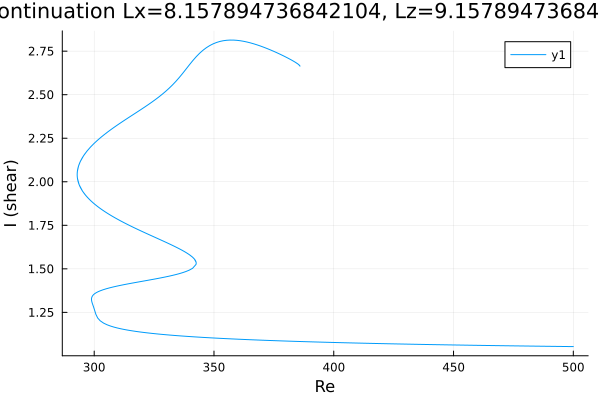

The table this chart was drawn from, first rows:
Re, shear
500.0, 1.054
499, 1.054
497.6, 1.054
496.1, 1.054
494.7, 1.054
493.3, 1.055
491.9, 1.055
490.5, 1.055
489.1, 1.055
487.7, 1.056
486.2, 1.056
484.8, 1.056
483.4, 1.056
482, 1.057
480.6, 1.057
479.2, 1.057
477.8, 1.057
476.3, 1.058
474.9, 1.058
473.5, 1.058
472.1, 1.058
470.7, 1.059
469.3, 1.059
467.9, 1.059
466.4, 1.059
465, 1.06
463.6, 1.06
462.2, 1.06
460.8, 1.061
459.4, 1.061
458, 1.061
456.5, 1.061
455.1, 1.062
453.7, 1.062
452.3, 1.062
450.9, 1.063
449.5, 1.063
448.1, 1.063
446.6, 1.064
445.2, 1.064
443.8, 1.064
442.4, 1.065
441, 1.065
439.6, 1.065
438.2, 1.066
436.7, 1.066
435.3, 1.066
433.9, 1.067
432.5, 1.067
431.1, 1.068
429.7, 1.068
428.3, 1.068
426.8, 1.069
425.4, 1.069
424, 1.07
422.6, 1.07
421.2, 1.07
419.8, 1.071
418.4, 1.071
416.9, 1.072
... 585 more rows
